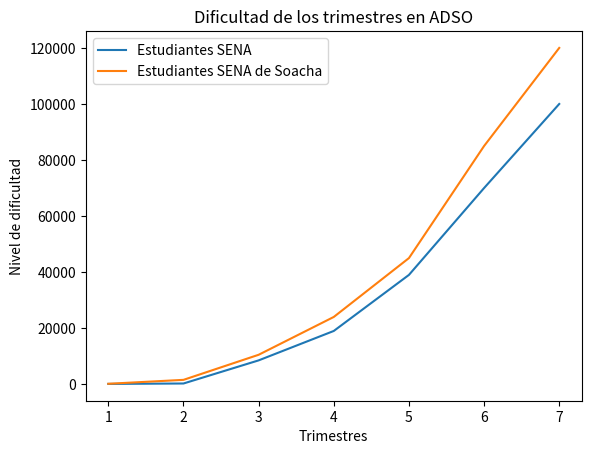

The matplotlib source for this figure:
from matplotlib import pyplot

trimestres = [1,2,3,4,5,6,7]
dificultad = [100,250,8500,19000,39000,70000,100000]
pyplot.plot(trimestres, dificultad)

dificultad2 = [150,1550,10500,24000,45000,85000,120000]
pyplot.plot(trimestres, dificultad2)

pyplot.xlabel('Trimestres')
pyplot.ylabel('Nivel de dificultad')
pyplot.title('Dificultad de los trimestres en ADSO')
pyplot.legend(['Estudiantes SENA','Estudiantes SENA de Soacha'])
pyplot.show()